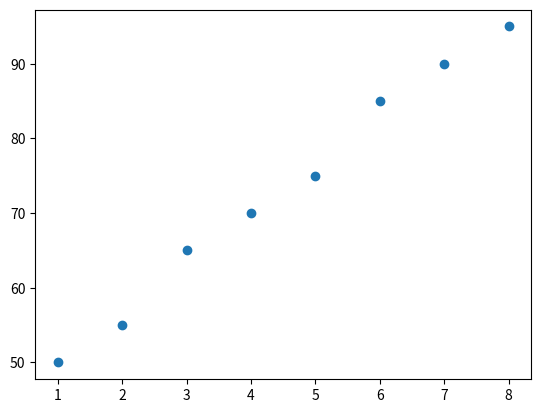

The matplotlib source for this figure:
import matplotlib.pyplot as plt
study_hours = [1, 2, 3, 4, 5, 6, 7, 8]
scores = [50, 55, 65, 70, 75, 85, 90, 95]
plt.scatter(study_hours,scores)
plt.show()